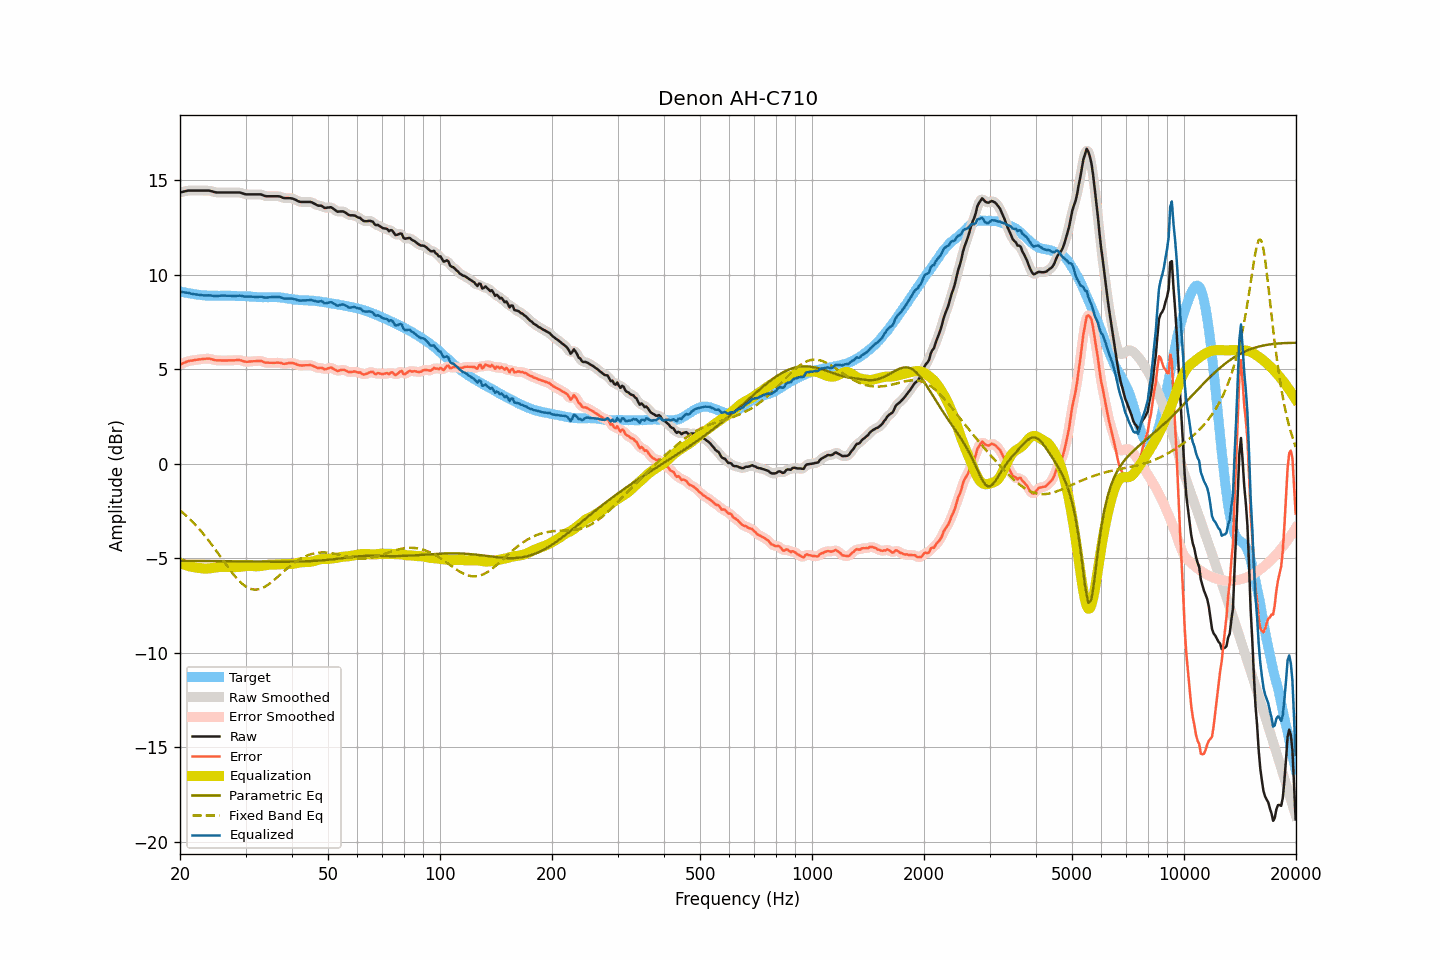

Data behind this chart, as committed beside it:
frequency, raw, smoothed, error, error_smoothed, equalization, parametric_eq, fixed_band_eq, equalized_raw, equalized_smoothed, target
20.00, 14.35, 14.35, 5.24, 5.24, -5.25, -5.14, -2.47, 9.10, 9.10, 9.11
20.20, 14.37, 14.37, 5.28, 5.28, -5.28, -5.14, -2.54, 9.08, 9.09, 9.09
20.40, 14.39, 14.39, 5.32, 5.32, -5.32, -5.14, -2.61, 9.07, 9.07, 9.07
20.61, 14.41, 14.41, 5.35, 5.36, -5.35, -5.14, -2.69, 9.06, 9.06, 9.06
20.81, 14.43, 14.43, 5.39, 5.39, -5.38, -5.14, -2.76, 9.05, 9.05, 9.04
21.02, 14.45, 14.44, 5.42, 5.42, -5.41, -5.14, -2.84, 9.04, 9.03, 9.03
21.23, 14.45, 14.45, 5.44, 5.44, -5.43, -5.14, -2.92, 9.02, 9.02, 9.01
21.44, 14.45, 14.45, 5.45, 5.45, -5.45, -5.14, -3.01, 8.99, 9.00, 9.00
21.66, 14.45, 14.45, 5.46, 5.47, -5.47, -5.15, -3.09, 8.98, 8.98, 8.99
21.87, 14.45, 14.45, 5.48, 5.48, -5.48, -5.15, -3.18, 8.96, 8.96, 8.96
22.09, 14.45, 14.45, 5.49, 5.49, -5.50, -5.15, -3.27, 8.95, 8.95, 8.95
22.31, 14.45, 14.45, 5.50, 5.51, -5.51, -5.15, -3.37, 8.94, 8.94, 8.94
22.54, 14.45, 14.45, 5.52, 5.52, -5.52, -5.15, -3.46, 8.93, 8.93, 8.93
22.76, 14.45, 14.45, 5.53, 5.53, -5.53, -5.15, -3.56, 8.92, 8.92, 8.92
22.99, 14.45, 14.45, 5.54, 5.54, -5.54, -5.15, -3.66, 8.91, 8.91, 8.91
23.22, 14.45, 14.45, 5.55, 5.55, -5.55, -5.15, -3.76, 8.90, 8.90, 8.90
23.45, 14.45, 14.45, 5.55, 5.55, -5.55, -5.15, -3.87, 8.90, 8.90, 8.90
23.69, 14.45, 14.45, 5.56, 5.56, -5.55, -5.15, -3.98, 8.90, 8.90, 8.89
23.92, 14.45, 14.44, 5.56, 5.55, -5.54, -5.16, -4.09, 8.91, 8.90, 8.89
24.16, 14.43, 14.43, 5.54, 5.54, -5.53, -5.16, -4.20, 8.90, 8.90, 8.89
24.40, 14.41, 14.41, 5.52, 5.52, -5.52, -5.16, -4.31, 8.89, 8.89, 8.89
24.65, 14.38, 14.38, 5.49, 5.49, -5.50, -5.16, -4.43, 8.87, 8.88, 8.89
24.89, 14.36, 14.36, 5.47, 5.48, -5.49, -5.16, -4.54, 8.87, 8.87, 8.89
25.14, 14.35, 14.35, 5.46, 5.47, -5.48, -5.16, -4.66, 8.87, 8.87, 8.88
25.39, 14.35, 14.35, 5.47, 5.46, -5.47, -5.16, -4.78, 8.88, 8.88, 8.88
25.65, 14.35, 14.35, 5.47, 5.46, -5.46, -5.16, -4.90, 8.89, 8.89, 8.88
25.91, 14.35, 14.35, 5.46, 5.46, -5.46, -5.16, -5.02, 8.89, 8.89, 8.89
26.16, 14.35, 14.35, 5.46, 5.46, -5.46, -5.16, -5.14, 8.89, 8.89, 8.89
26.43, 14.35, 14.35, 5.46, 5.46, -5.46, -5.17, -5.26, 8.89, 8.89, 8.89
26.69, 14.35, 14.35, 5.46, 5.46, -5.46, -5.17, -5.38, 8.89, 8.89, 8.89
26.96, 14.35, 14.35, 5.46, 5.46, -5.46, -5.17, -5.49, 8.89, 8.89, 8.89
27.23, 14.35, 14.35, 5.46, 5.46, -5.47, -5.17, -5.61, 8.88, 8.88, 8.89
27.50, 14.35, 14.35, 5.46, 5.46, -5.47, -5.17, -5.72, 8.88, 8.88, 8.88
27.77, 14.35, 14.35, 5.47, 5.47, -5.47, -5.17, -5.83, 8.87, 8.87, 8.88
28.05, 14.35, 14.35, 5.47, 5.47, -5.48, -5.17, -5.94, 8.87, 8.87, 8.88
28.33, 14.35, 14.35, 5.48, 5.48, -5.47, -5.17, -6.03, 8.88, 8.88, 8.87
28.62, 14.35, 14.35, 5.48, 5.48, -5.47, -5.17, -6.13, 8.88, 8.88, 8.87
28.90, 14.35, 14.34, 5.48, 5.48, -5.46, -5.18, -6.22, 8.89, 8.89, 8.87
29.19, 14.33, 14.33, 5.46, 5.46, -5.45, -5.18, -6.30, 8.88, 8.88, 8.86
29.48, 14.30, 14.30, 5.44, 5.44, -5.44, -5.18, -6.37, 8.86, 8.86, 8.86
29.78, 14.27, 14.27, 5.41, 5.41, -5.42, -5.18, -6.44, 8.84, 8.85, 8.86
30.08, 14.25, 14.25, 5.39, 5.40, -5.41, -5.18, -6.50, 8.83, 8.84, 8.86
30.38, 14.25, 14.25, 5.39, 5.39, -5.41, -5.18, -6.55, 8.84, 8.84, 8.86
30.68, 14.25, 14.25, 5.40, 5.40, -5.40, -5.18, -6.59, 8.85, 8.84, 8.85
30.99, 14.25, 14.25, 5.41, 5.41, -5.41, -5.18, -6.62, 8.84, 8.84, 8.84
31.30, 14.25, 14.25, 5.42, 5.41, -5.41, -5.18, -6.64, 8.84, 8.84, 8.83
31.61, 14.25, 14.25, 5.42, 5.42, -5.42, -5.18, -6.66, 8.83, 8.83, 8.83
31.93, 14.25, 14.25, 5.42, 5.43, -5.43, -5.18, -6.66, 8.82, 8.82, 8.83
32.24, 14.25, 14.25, 5.43, 5.43, -5.43, -5.18, -6.66, 8.82, 8.82, 8.81
32.57, 14.25, 14.25, 5.44, 5.44, -5.42, -5.19, -6.64, 8.82, 8.83, 8.81
32.89, 14.25, 14.24, 5.44, 5.44, -5.41, -5.19, -6.62, 8.83, 8.83, 8.81
33.22, 14.23, 14.22, 5.42, 5.41, -5.40, -5.19, -6.58, 8.83, 8.82, 8.81
33.55, 14.19, 14.19, 5.38, 5.39, -5.39, -5.19, -6.55, 8.80, 8.80, 8.80
33.89, 14.16, 14.17, 5.35, 5.36, -5.37, -5.19, -6.50, 8.78, 8.79, 8.81
34.23, 14.15, 14.15, 5.34, 5.34, -5.36, -5.19, -6.45, 8.79, 8.79, 8.81
34.57, 14.15, 14.15, 5.34, 5.34, -5.35, -5.19, -6.39, 8.80, 8.80, 8.80
34.92, 14.15, 14.15, 5.34, 5.34, -5.34, -5.19, -6.33, 8.81, 8.81, 8.81
35.27, 14.15, 14.15, 5.34, 5.34, -5.34, -5.19, -6.26, 8.81, 8.81, 8.81
35.62, 14.15, 14.15, 5.33, 5.34, -5.34, -5.19, -6.19, 8.81, 8.81, 8.81
35.97, 14.15, 14.15, 5.34, 5.34, -5.34, -5.19, -6.12, 8.81, 8.81, 8.81
... 635 more rows
